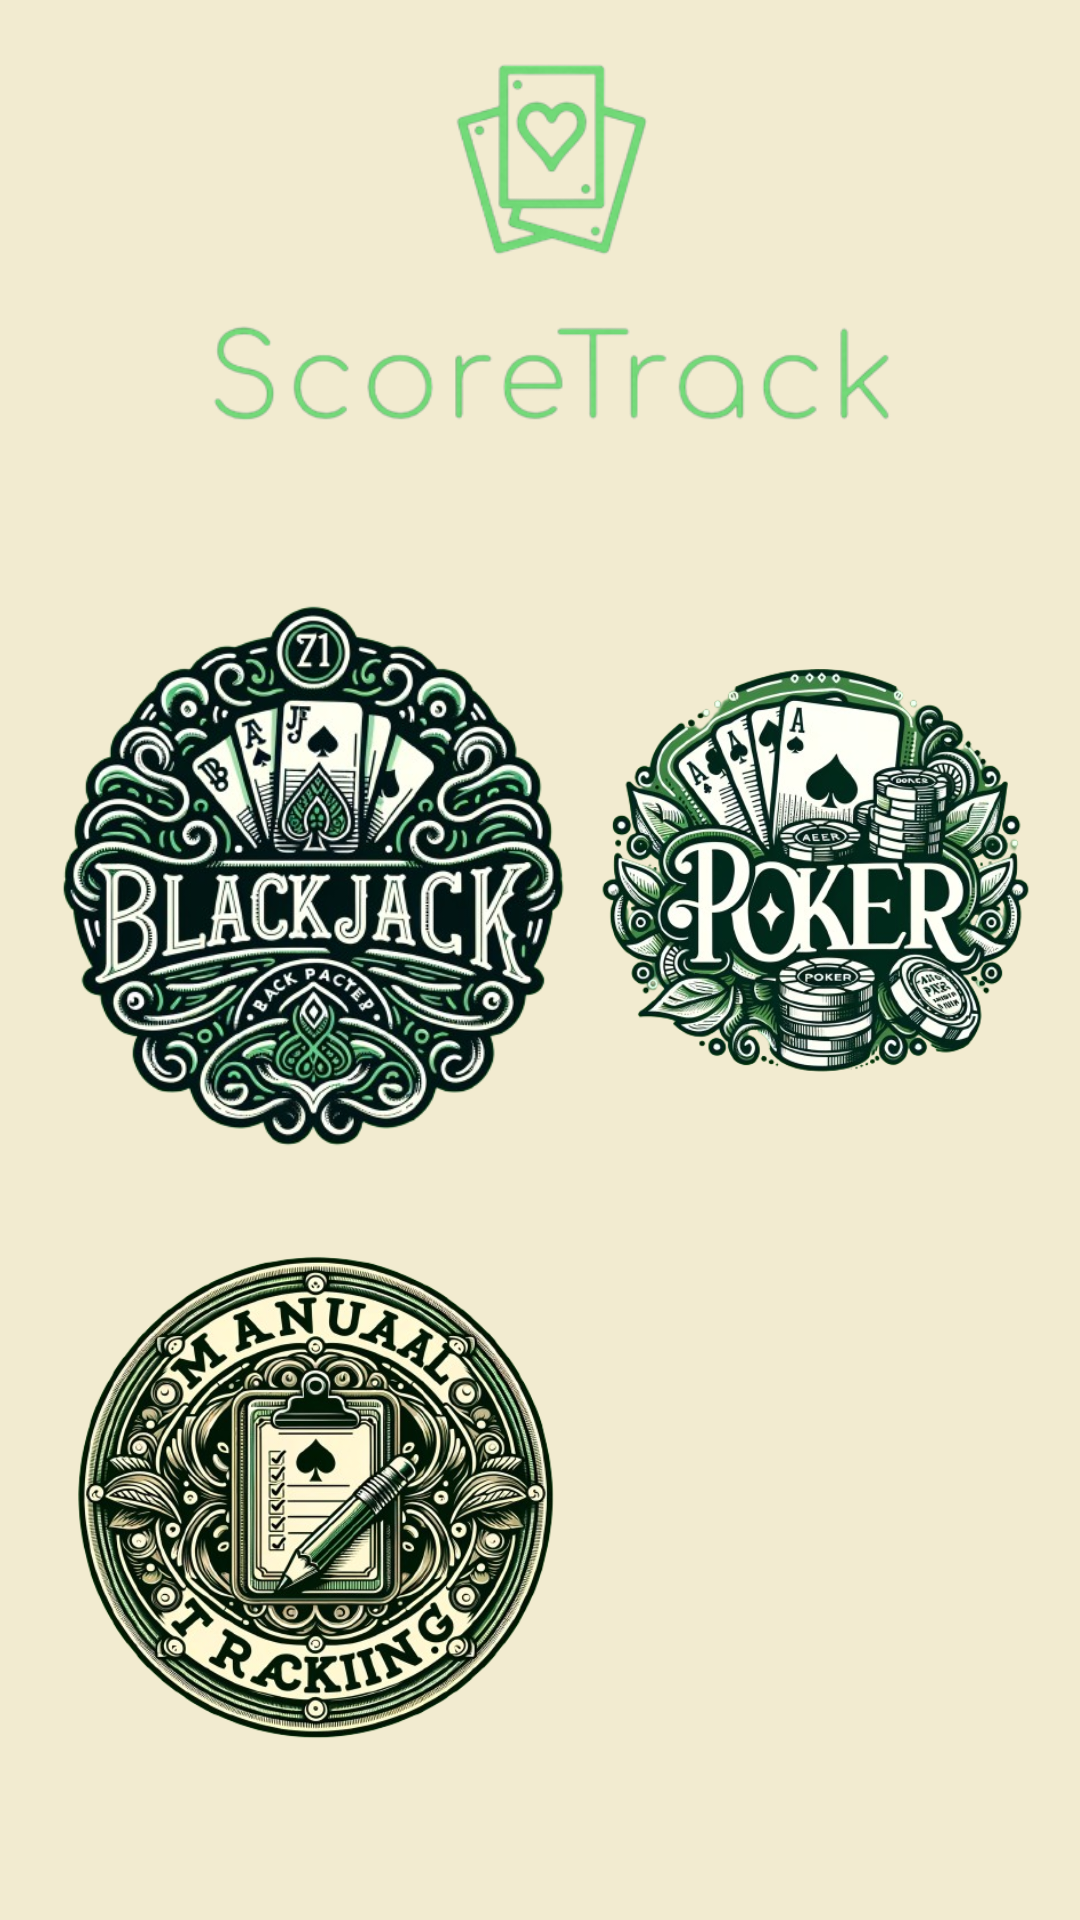

Here is an Android app screen rendered from its layout file. Give the layout XML and the strings, colors and styles it references.
<!-- AndroidManifest.xml: application theme Theme.ScoreTrack -->
<!-- res/layout/activity_spelkeuze.xml -->
<?xml version="1.0" encoding="utf-8"?>
<RelativeLayout xmlns:android="http://schemas.android.com/apk/res/android"
    xmlns:app="http://schemas.android.com/apk/res-auto"
    xmlns:tools="http://schemas.android.com/tools"
    android:layout_width="match_parent"
    android:layout_height="match_parent"
    android:background="#f2ebd0"
    tools:context=".spelkeuze">

    <ImageView
        android:id="@+id/logoscoretrack"
        android:layout_width="wrap_content"
        android:layout_height="233dp"
        android:layout_centerHorizontal="true"
        android:layout_marginTop="-36dp"
        android:src="@drawable/ic_logoscoretrack2" />

    <ImageButton
        android:id="@+id/blackjack"
        android:layout_width="259dp"
        android:layout_height="230dp"
        android:layout_marginStart="-25dp"
        android:layout_marginTop="177dp"
        android:background="@null"
        android:scaleType="centerInside"
        android:contentDescription="Blackjack Game"
        app:srcCompat="@drawable/ic_blackjacklogo" />

    <ImageButton
        android:id="@+id/poker"
        android:layout_width="241dp"
        android:layout_height="334dp"
        android:layout_marginStart="177dp"
        android:layout_marginTop="123dp"
        android:layout_marginEnd="-7dp"
        android:background="@null"
        android:scaleType="centerInside"
        android:contentDescription="Poker Game"
        app:srcCompat="@drawable/ic_pokerlogo" />

    <ImageButton
        android:id="@+id/manualTracking"
        android:layout_width="191dp"
        android:layout_height="192dp"
        android:layout_marginStart="10dp"
        android:layout_marginTop="400dp"
        android:background="@null"
        android:scaleType="centerInside"
        android:contentDescription="Manual Tracking"
        app:srcCompat="@drawable/ic_manualtrackinglogo" />

    <ImageButton
        android:id="@+id/comingSoon"
        android:layout_width="270dp"
        android:layout_height="225dp"
        android:layout_alignParentEnd="true"
        android:layout_marginStart="202dp"
        android:layout_marginTop="398dp"
        android:layout_marginEnd="-1dp"
        android:background="@null"
        android:contentDescription="Coming Soon"
        android:scaleType="centerInside"
        app:srcCompat="@drawable/ic_yahtzeee" />

</RelativeLayout>
<!-- resources referenced by this layout -->
<resources>
  <!-- drawable ic_blackjacklogo: png bitmap (drawable, 293839 bytes) -->
  <!-- drawable ic_logoscoretrack2: png bitmap (drawable, 45785 bytes) -->
  <!-- drawable ic_manualtrackinglogo: png bitmap (drawable, 391079 bytes) -->
  <!-- drawable ic_pokerlogo: png bitmap (drawable, 272980 bytes) -->
  <style name="Theme.ScoreTrack" parent="Base.Theme.ScoreTrack" />
  <style name="Base.Theme.ScoreTrack" parent="Theme.Material3.DayNight.NoActionBar">
          
          
      </style>
</resources>
